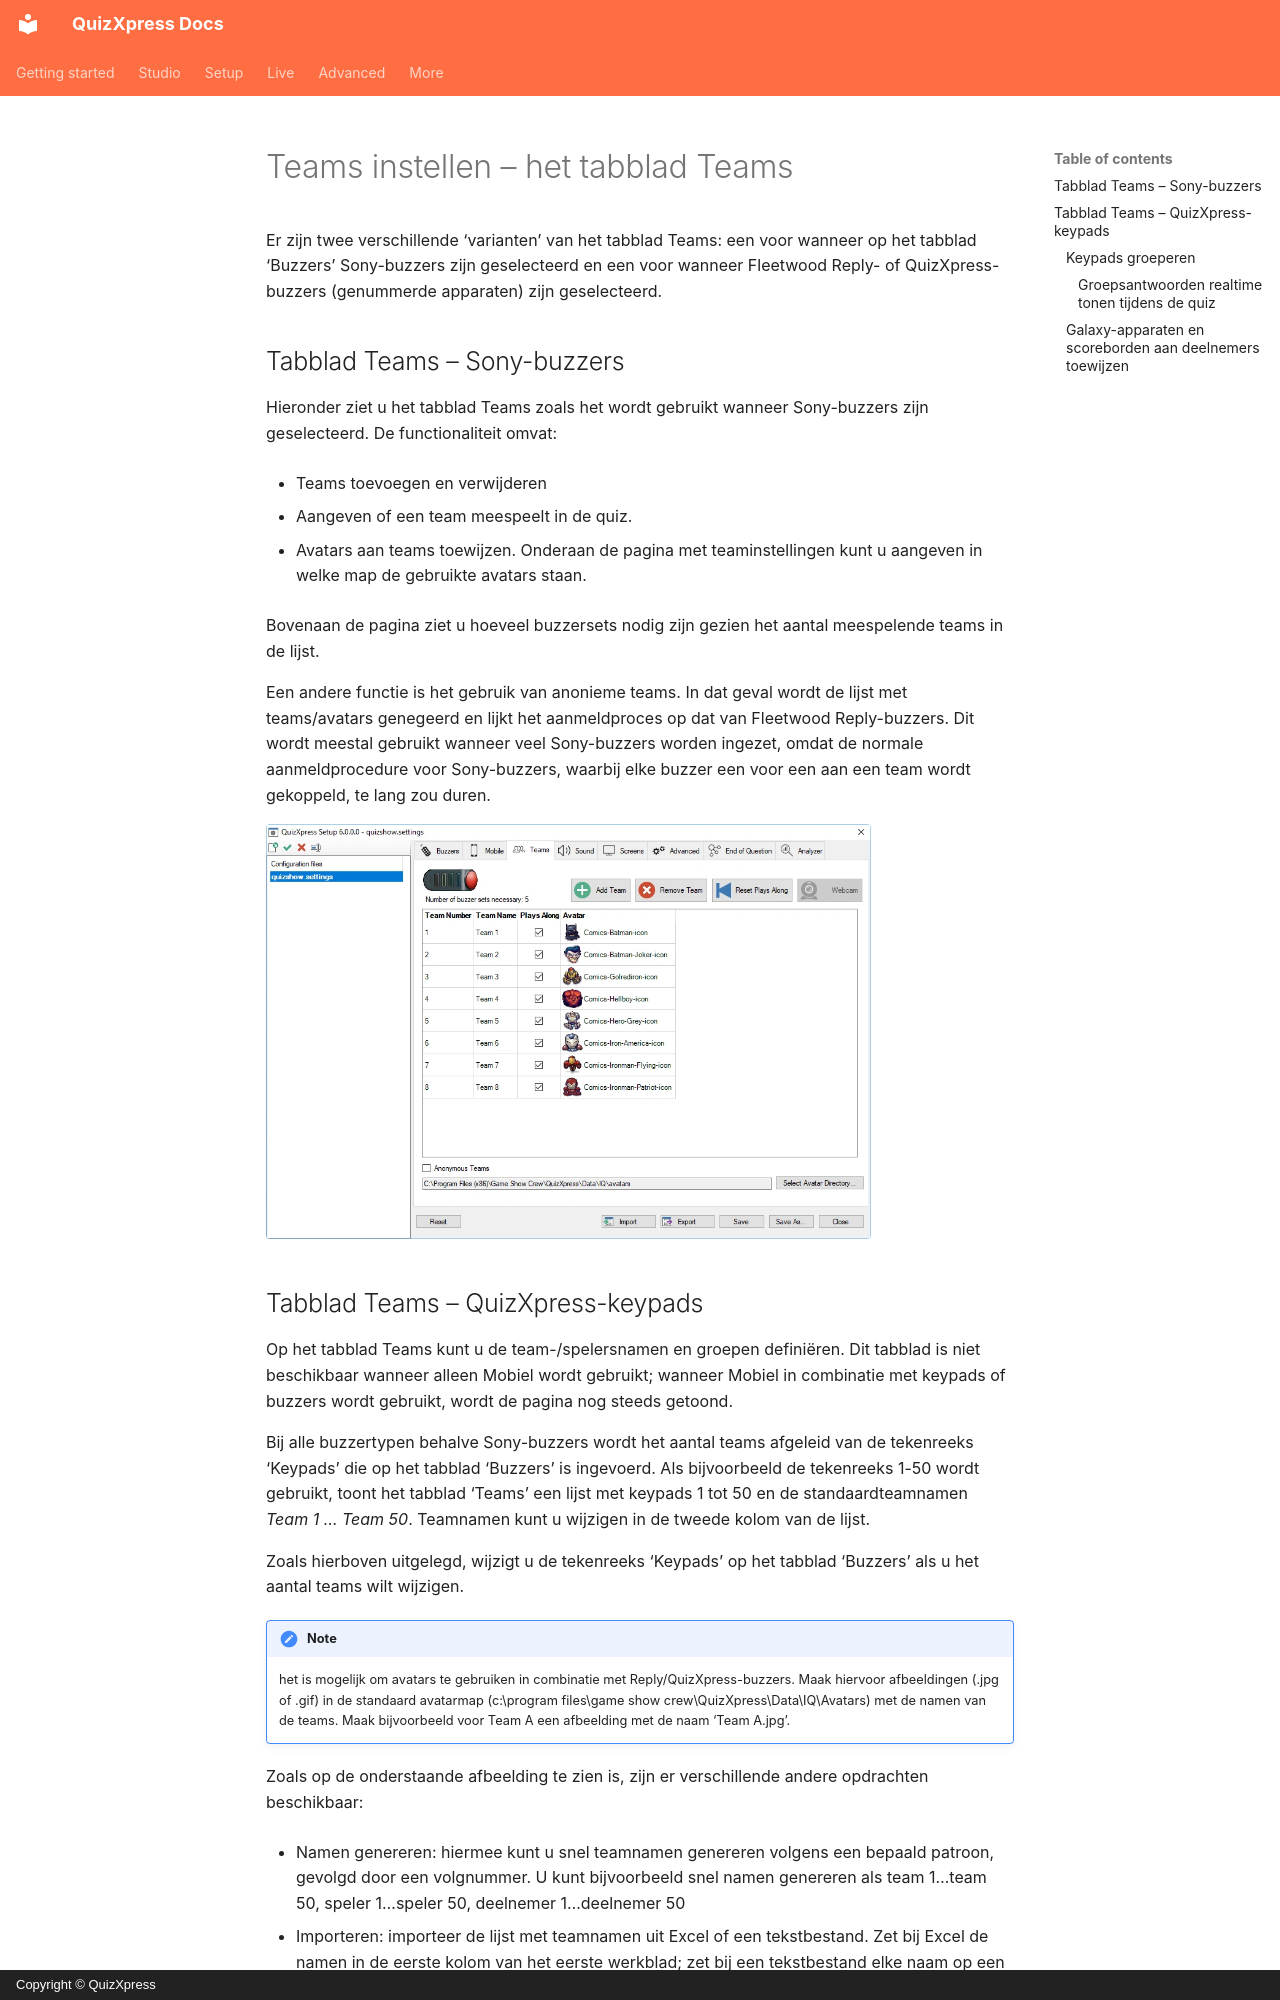

repository: gameshowcrew/quizxpress-docs · page: setup/setting-up-teams-the-teams-tab-page.nl/index.html · generator: mkdocs · copyright: Copyright © QuizXpress

# Teams instellen – het tabblad Teams

Er zijn twee verschillende ‘varianten’ van het tabblad Teams: een voor wanneer op het tabblad ‘Buzzers’ Sony-buzzers zijn geselecteerd en een voor wanneer Fleetwood Reply- of QuizXpress-buzzers (genummerde apparaten) zijn geselecteerd.

## Tabblad Teams – Sony-buzzers

Hieronder ziet u het tabblad Teams zoals het wordt gebruikt wanneer Sony-buzzers zijn geselecteerd. De functionaliteit omvat:

- Teams toevoegen en verwijderen

- Aangeven of een team meespeelt in de quiz.

- Avatars aan teams toewijzen. Onderaan de pagina met teaminstellingen kunt u aangeven in welke map de gebruikte avatars staan.

Bovenaan de pagina ziet u hoeveel buzzersets nodig zijn gezien het aantal meespelende teams in de lijst.

Een andere functie is het gebruik van anonieme teams. In dat geval wordt de lijst met teams/avatars genegeerd en lijkt het aanmeldproces op dat van Fleetwood Reply-buzzers. Dit wordt meestal gebruikt wanneer veel Sony-buzzers worden ingezet, omdat de normale aanmeldprocedure voor Sony-buzzers, waarbij elke buzzer een voor een aan een team wordt gekoppeld, te lang zou duren.

![](../assets/images/image330.webp){ width="605" loading=lazy }
